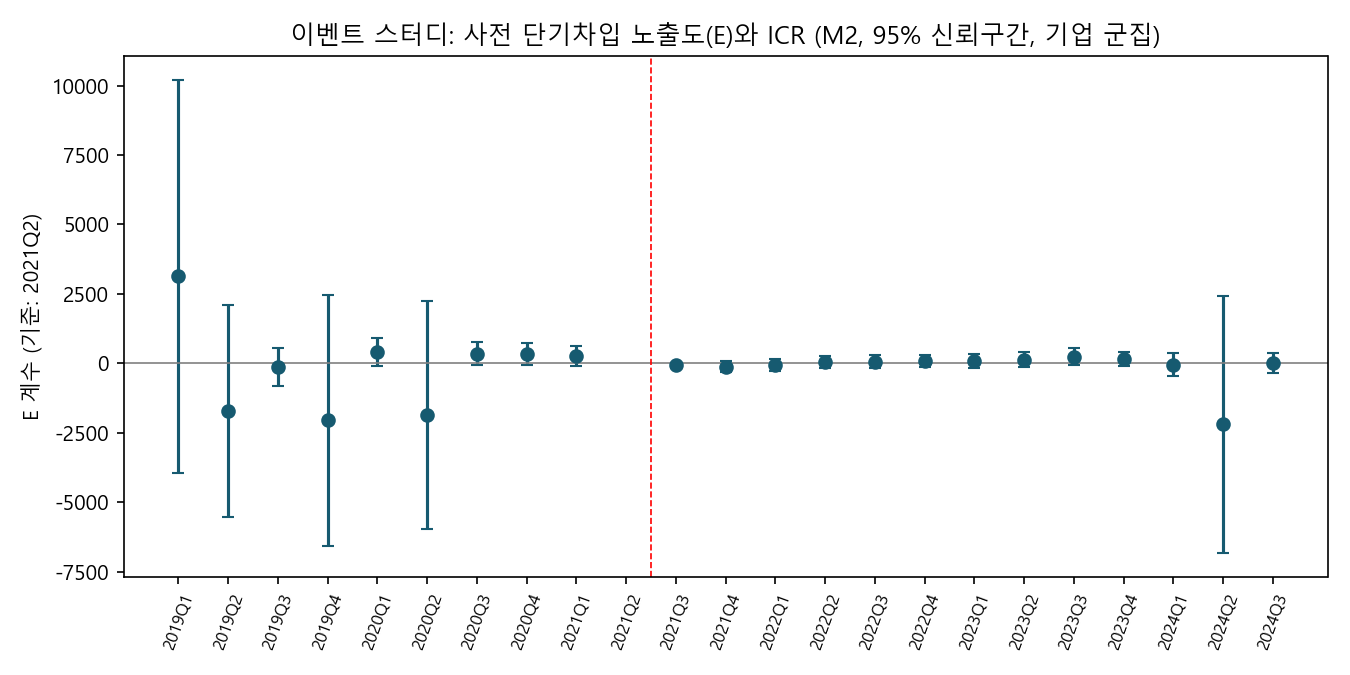

Values plotted in this chart, from the file beside it:
분기, t, 계수, 표준오차, p
2019Q1, 0, 3130, 3614, 0.3868
2019Q2, 1, -1727, 1945, 0.3749
2019Q3, 2, -132.8, 346.9, 0.702
2019Q4, 3, -2049, 2307, 0.3747
2020Q1, 4, 411, 250.1, 0.1007
2020Q2, 5, -1861, 2086, 0.3726
2020Q3, 6, 340.3, 209.8, 0.1051
2020Q4, 7, 331.7, 196.5, 0.09181
2021Q1, 8, 258.3, 181.3, 0.1546
2021Q3, 10, -72.89, 46.51, 0.1175
2021Q4, 11, -116.2, 98.48, 0.2382
2022Q1, 12, -50.99, 113.5, 0.6534
2022Q2, 13, 51.45, 105.1, 0.6248
2022Q3, 14, 62.77, 117.2, 0.5923
2022Q4, 15, 75.48, 110, 0.493
2023Q1, 16, 78.45, 128.5, 0.5417
2023Q2, 17, 132.6, 132.5, 0.3172
2023Q3, 18, 237.5, 154.1, 0.1237
2023Q4, 19, 155.7, 133.9, 0.245
2024Q1, 20, -49.42, 213.4, 0.8169
2024Q2, 21, -2197, 2362, 0.3525
2024Q3, 22, 17.69, 182.8, 0.9229
